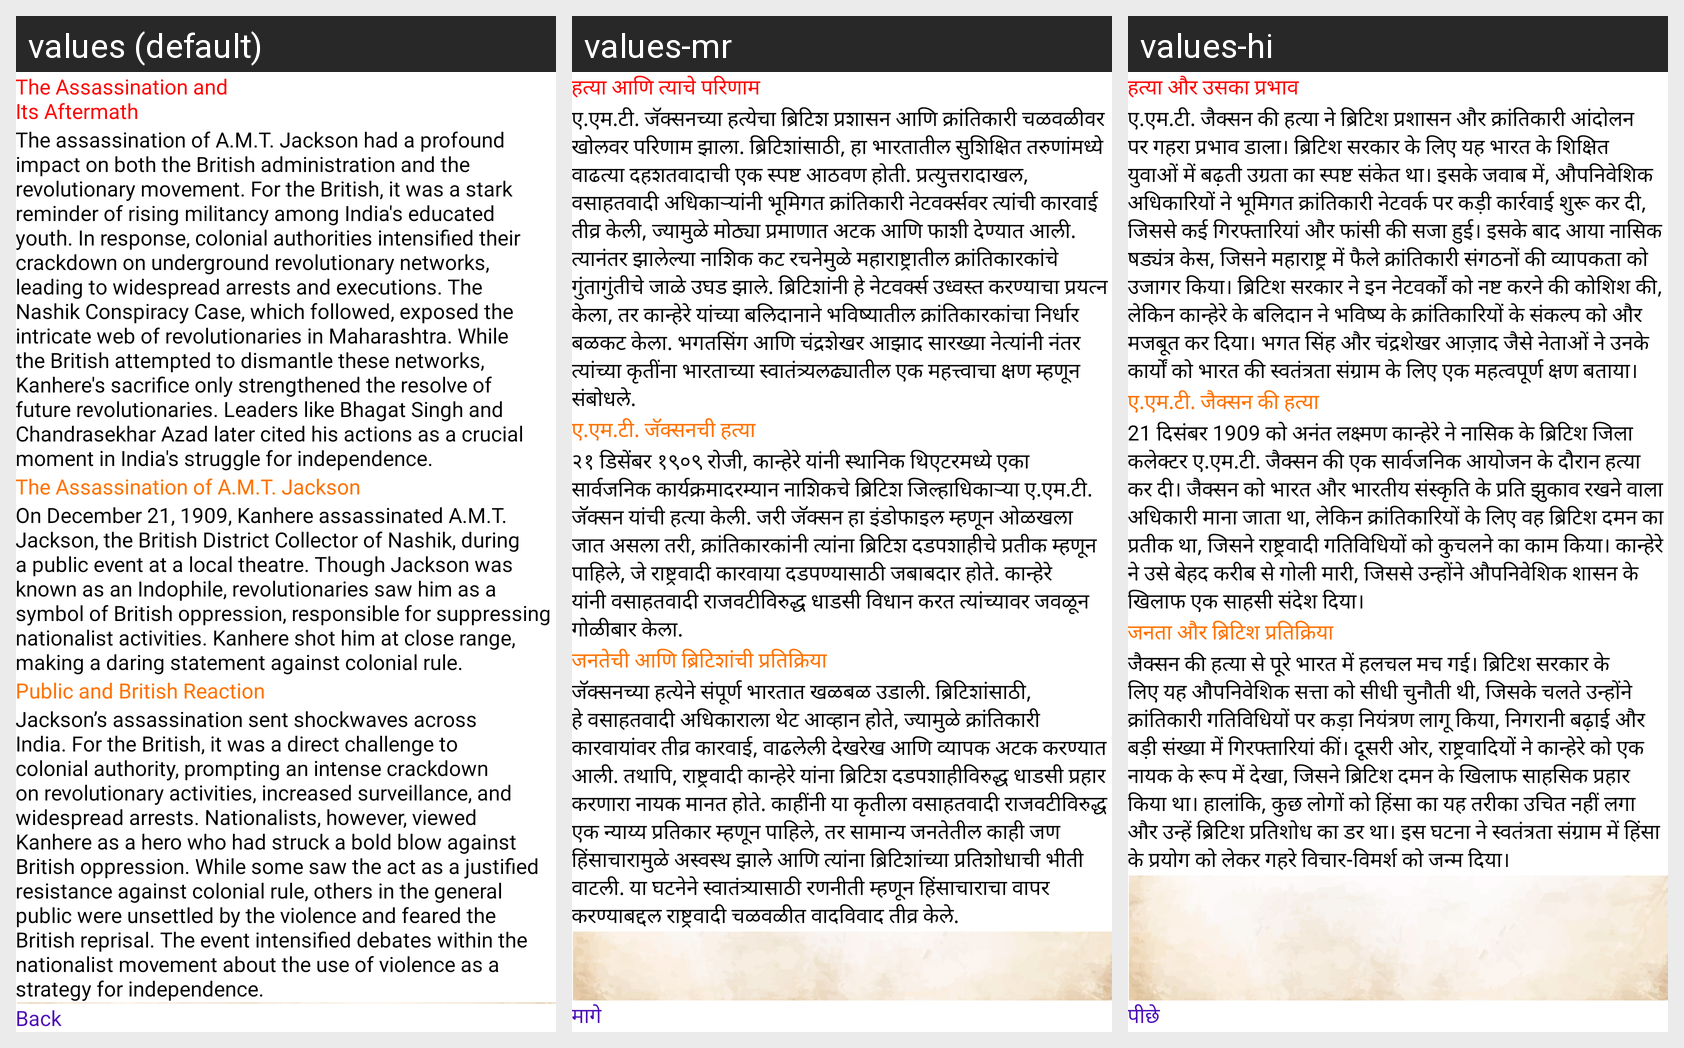

For this localized Android screen grid, give each drawn string resource with its value in every locale shown.
Android screen res/layout/fragment_anant_assassination.xml rendered under 3 locales, left to right: values (default), values-mr, values-hi. Device: Nexus 5 (rendered at 1080×1920; each locale shown at half size, 540×960, under a caption strip naming it); theme Theme.FamousPersonality.
Strings drawn on this screen, with the default value and each locale's value (text and hints the layout hard-codes, and strings that could not be matched under every locale, appear in the picture but are not listed):

anant_heading19
  values: The Assassination and
      Its Aftermath
  values-mr: हत्या आणि त्याचे परिणाम
  values-hi: हत्या और उसका प्रभाव

anant_title19
  values: The assassination of A.M.T. Jackson had a profound impact on both the British administration and the revolutionary movement. For the British, it was a stark reminder of rising militancy among India's educated youth. In response, colonial authorities intensified their crackdown on underground revolutionary networks, leading to widespread arrests and executions. The Nashik Conspiracy Case, which …[clipped]
  values-mr: ए.एम.टी. जॅक्सनच्या हत्येचा ब्रिटिश प्रशासन आणि क्रांतिकारी चळवळीवर खोलवर परिणाम झाला. ब्रिटिशांसाठी, हा भारतातील सुशिक्षित तरुणांमध्ये वाढत्या दहशतवादाची एक स्पष्ट आठवण होती. प्रत्युत्तरादाखल, वसाहतवादी अधिकाऱ्यांनी भूमिगत क्रांतिकारी नेटवर्क्सवर त्यांची कारवाई तीव्र केली, ज्यामुळे मोठ्या प्रमाणात अटक आणि फाशी देण्यात आली. त्यानंतर झालेल्या नाशिक कट रचनेमुळे महाराष्ट्रातील क्रांतिकारकांचे …[clipped]
  values-hi: ए.एम.टी. जैक्सन की हत्या ने ब्रिटिश प्रशासन और क्रांतिकारी आंदोलन पर गहरा प्रभाव डाला। ब्रिटिश सरकार के लिए यह भारत के शिक्षित युवाओं में बढ़ती उग्रता का स्पष्ट संकेत था। इसके जवाब में, औपनिवेशिक अधिकारियों ने भूमिगत क्रांतिकारी नेटवर्क पर कड़ी कार्रवाई शुरू कर दी, जिससे कई गिरफ्तारियां और फांसी की सजा हुई। इसके बाद आया नासिक षड्यंत्र केस, जिसने महाराष्ट्र में फैले क्रांतिकारी संगठनों की व्यापकता …[clipped]

anant_heading20
  values: The Assassination of A.M.T. Jackson
  values-mr: ए.एम.टी. जॅक्सनची हत्या
  values-hi: ए.एम.टी. जैक्सन की हत्या

anant_title20
  values: On December 21, 1909, Kanhere assassinated A.M.T. Jackson, the British District Collector of Nashik, during a public event at a local theatre. Though Jackson was known as an Indophile, revolutionaries saw him as a symbol of British oppression, responsible for suppressing nationalist activities. Kanhere shot him at close range, making a daring statement against colonial rule.
  values-mr: २१ डिसेंबर १९०९ रोजी, कान्हेरे यांनी स्थानिक थिएटरमध्ये एका सार्वजनिक कार्यक्रमादरम्यान नाशिकचे ब्रिटिश जिल्हाधिकाऱ्या ए.एम.टी. जॅक्सन यांची हत्या केली. जरी जॅक्सन हा इंडोफाइल म्हणून ओळखला जात असला तरी, क्रांतिकारकांनी त्यांना ब्रिटिश दडपशाहीचे प्रतीक म्हणून पाहिले, जे राष्ट्रवादी कारवाया दडपण्यासाठी जबाबदार होते. कान्हेरे यांनी वसाहतवादी राजवटीविरुद्ध धाडसी विधान करत त्यांच्यावर जवळून गोळीबार …[clipped]
  values-hi: 21 दिसंबर 1909 को अनंत लक्ष्मण कान्हेरे ने नासिक के ब्रिटिश जिला कलेक्टर ए.एम.टी. जैक्सन की एक सार्वजनिक आयोजन के दौरान हत्या कर दी। जैक्सन को भारत और भारतीय संस्कृति के प्रति झुकाव रखने वाला अधिकारी माना जाता था, लेकिन क्रांतिकारियों के लिए वह ब्रिटिश दमन का प्रतीक था, जिसने राष्ट्रवादी गतिविधियों को कुचलने का काम किया। कान्हेरे ने उसे बेहद करीब से गोली मारी, जिससे उन्होंने औपनिवेशिक शासन के …[clipped]

anant_heading21
  values: Public and British Reaction
  values-mr: जनतेची आणि ब्रिटिशांची प्रतिक्रिया
  values-hi: जनता और ब्रिटिश प्रतिक्रिया

anant_title21
  values: Jackson’s assassination sent shockwaves across India. For the British, it was a direct challenge to colonial authority, prompting an intense crackdown on revolutionary activities, increased surveillance, and widespread arrests. Nationalists, however, viewed Kanhere as a hero who had struck a bold blow against British oppression. While some saw the act as a justified resistance against colonial …[clipped]
  values-mr: जॅक्सनच्या हत्येने संपूर्ण भारतात खळबळ उडाली. ब्रिटिशांसाठी, हे वसाहतवादी अधिकाराला थेट आव्हान होते, ज्यामुळे क्रांतिकारी कारवायांवर तीव्र कारवाई, वाढलेली देखरेख आणि व्यापक अटक करण्यात आली. तथापि, राष्ट्रवादी कान्हेरे यांना ब्रिटिश दडपशाहीविरुद्ध धाडसी प्रहार करणारा नायक मानत होते. काहींनी या कृतीला वसाहतवादी राजवटीविरुद्ध एक न्याय्य प्रतिकार म्हणून पाहिले, तर सामान्य जनतेतील काही जण …[clipped]
  values-hi: जैक्सन की हत्या से पूरे भारत में हलचल मच गई। ब्रिटिश सरकार के लिए यह औपनिवेशिक सत्ता को सीधी चुनौती थी, जिसके चलते उन्होंने क्रांतिकारी गतिविधियों पर कड़ा नियंत्रण लागू किया, निगरानी बढ़ाई और बड़ी संख्या में गिरफ्तारियां कीं। दूसरी ओर, राष्ट्रवादियों ने कान्हेरे को एक नायक के रूप में देखा, जिसने ब्रिटिश दमन के खिलाफ साहसिक प्रहार किया था। हालांकि, कुछ लोगों को हिंसा का यह तरीका उचित नहीं लगा और …[clipped]

back
  values: Back
  values-mr: मागे
  values-hi: पीछे
